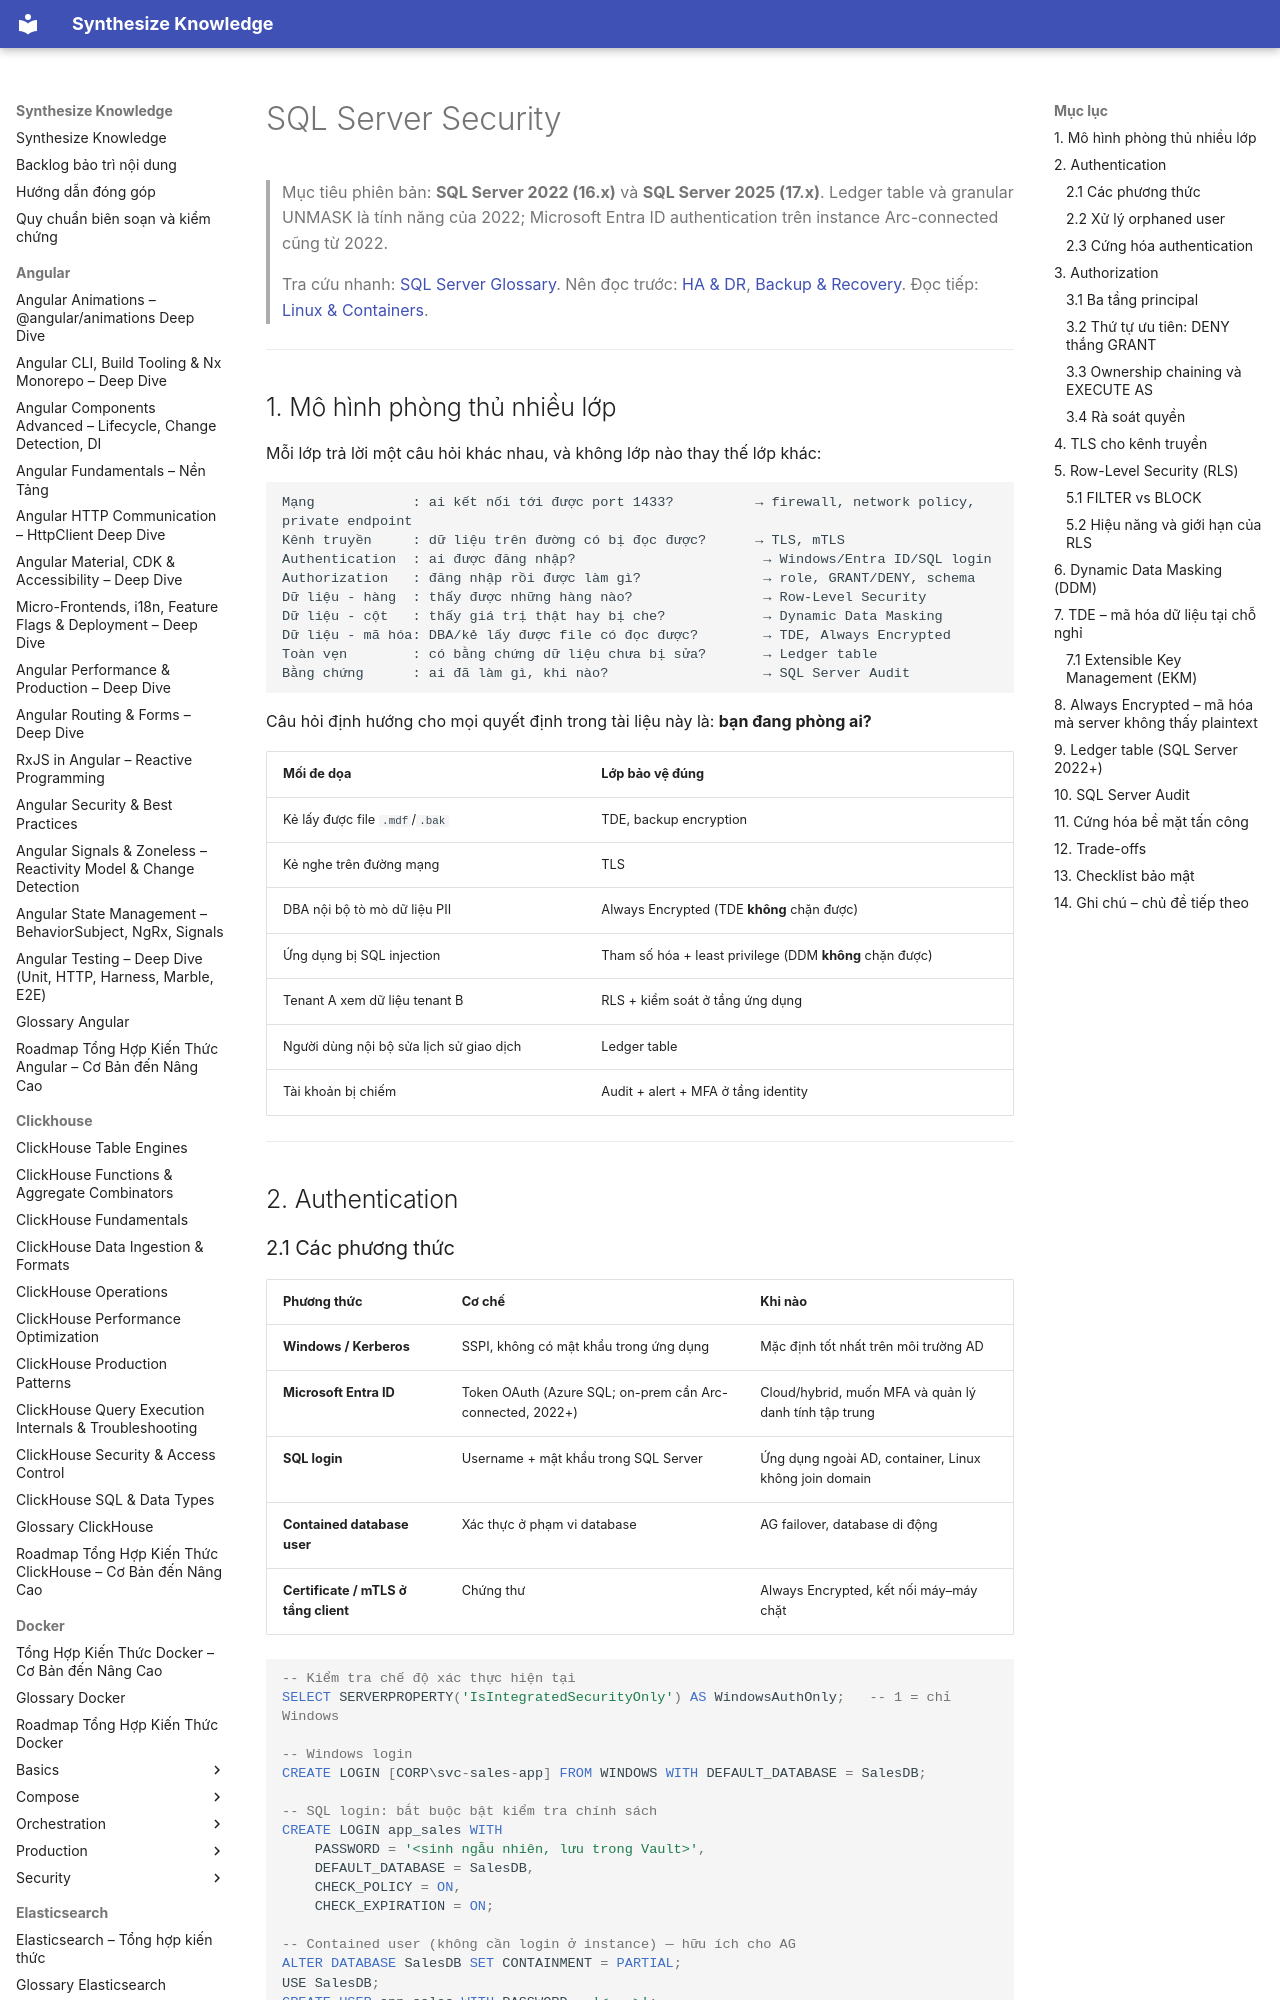

repository: hieutran2811/synthesize_knowledge · page: sqlserver/administration/security/index.html · generator: mkdocs

---
title: "SQL Server Security"
topic: sqlserver
level: mixed
review_status: needs_review
content_updated: 2026-07-30
last_verified: null
version_scope: "SQL Server 2022 (16"
source_count: 2
---
# SQL Server Security

> Mục tiêu phiên bản: **SQL Server 2022 (16.x)** và **SQL Server 2025 (17.x)**. Ledger table và granular UNMASK là tính năng của 2022; Microsoft Entra ID authentication trên instance Arc-connected cũng từ 2022.
>
> Tra cứu nhanh: [SQL Server Glossary](../glossary.md). Nên đọc trước: [HA & DR](ha_dr.md), [Backup & Recovery](backup_recovery.md). Đọc tiếp: [Linux & Containers](../platform/linux_containers.md).

---

## 1. Mô hình phòng thủ nhiều lớp

Mỗi lớp trả lời một câu hỏi khác nhau, và không lớp nào thay thế lớp khác:

```text
Mạng            : ai kết nối tới được port 1433?          → firewall, network policy, private endpoint
Kênh truyền     : dữ liệu trên đường có bị đọc được?      → TLS, mTLS
Authentication  : ai được đăng nhập?                       → Windows/Entra ID/SQL login
Authorization   : đăng nhập rồi được làm gì?               → role, GRANT/DENY, schema
Dữ liệu - hàng  : thấy được những hàng nào?                → Row-Level Security
Dữ liệu - cột   : thấy giá trị thật hay bị che?            → Dynamic Data Masking
Dữ liệu - mã hóa: DBA/kẻ lấy được file có đọc được?        → TDE, Always Encrypted
Toàn vẹn        : có bằng chứng dữ liệu chưa bị sửa?       → Ledger table
Bằng chứng      : ai đã làm gì, khi nào?                   → SQL Server Audit
```

Câu hỏi định hướng cho mọi quyết định trong tài liệu này là: **bạn đang phòng ai?**

| Mối đe dọa | Lớp bảo vệ đúng |
|---|---|
| Kẻ lấy được file `.mdf`/`.bak` | TDE, backup encryption |
| Kẻ nghe trên đường mạng | TLS |
| DBA nội bộ tò mò dữ liệu PII | Always Encrypted (TDE **không** chặn được) |
| Ứng dụng bị SQL injection | Tham số hóa + least privilege (DDM **không** chặn được) |
| Tenant A xem dữ liệu tenant B | RLS + kiểm soát ở tầng ứng dụng |
| Người dùng nội bộ sửa lịch sử giao dịch | Ledger table |
| Tài khoản bị chiếm | Audit + alert + MFA ở tầng identity |

---

## 2. Authentication
